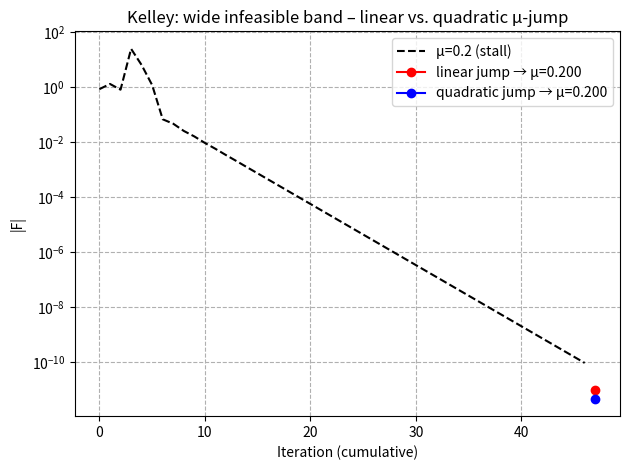

Reproduce this figure in Python.
import numpy as np
import matplotlib.pyplot as plt
import matplotlib
matplotlib.use("Agg")

# ---------------------------------------------------------
# Modified VdP amplitude residual  (now nonlinear in μ)
# ---------------------------------------------------------
def F(R, mu, eps=1.0):
    return mu*R - 0.25*mu*R**3 + 0.10*mu**2 - eps          # +0.1 μ² term

def J_R(R, mu):            # ∂F/∂R
    return mu - 0.75*mu*R**2

def F_mu(R, mu):           # ∂F/∂μ  = σ
    return R - 0.25*R**3 + 0.20*mu

def F_mumu(R, mu):         # ∂²F/∂μ² = τ
    return 0.20

# ---------------------------------------------------------
# Scalar Kelley pseudo-transient
# ---------------------------------------------------------
def kelly_scalar(mu, R0, delta=2.0, beta=1.0,
                 tol=1e-10, max_iter=60):
    R, hist = float(R0), []
    for _ in range(max_iter):
        f = F(R, mu)
        hist.append(abs(f))
        if abs(f) < tol:
            return R, np.array(hist), True
        step = -beta * f / (J_R(R, mu) + 1.0/delta)
        R += step
    return R, np.array(hist), False            # stalled

# ---------------------------------------------------------
# First- and second-order μ-jumps
# ---------------------------------------------------------
def mu_jump_linear(R_hat, mu_hat, overshoot=1.1):
    rho, sigma = F(R_hat, mu_hat), F_mu(R_hat, mu_hat)
    if abs(sigma) < 1e-12:
        raise ZeroDivisionError("σ≈0 ⇒ linear formula useless")
    return mu_hat + overshoot * (-rho / sigma)

def mu_jump_quadratic(R_hat, mu_hat, overshoot=1.05):
    rho, sigma, tau = F(R_hat, mu_hat), F_mu(R_hat, mu_hat), F_mumu(R_hat, mu_hat)
    # Solve ½ τ Δμ² + σ Δμ + ρ = 0   → choose root that increases μ
    a, b, c = 0.5*tau, sigma, rho
    disc = b*b - 4*a*c
    if disc < 0:
        raise RuntimeError("No real root – check your math!")
    dmu = (-b + np.sqrt(disc)) / (2*a)
    return mu_hat + overshoot * dmu

# ---------------------------------------------------------
# Demo from a DEEP infeasible μ
# ---------------------------------------------------------
mu0   = 0.20            # well inside infeasible band
R0    = 1.0

# (1) Kelley stalls
R_stall, res1, ok1 = kelly_scalar(mu0, R0)
print(f"Stalled at μ={mu0}: converged={ok1}, |F|={res1[-1]:.3e}")

# (2) Linear jump    (big overshoot)
mu_lin = mu_jump_linear(R_stall, mu0)
R_lin, res_lin, ok_lin = kelly_scalar(mu_lin, R_stall)
print(f"Linear jump to μ={mu_lin:.3f}: converged={ok_lin}")

# (3) Quadratic jump (smaller, just enough)
mu_quad = mu_jump_quadratic(R_stall, mu0)
R_quad, res_quad, ok_quad = kelly_scalar(mu_quad, R_stall)
print(f"Quadratic jump to μ={mu_quad:.3f}: converged={ok_quad}")

# ---------------------------------------------------------
# Plot residual histories
# ---------------------------------------------------------
plt.semilogy(res1, 'k--', label=f'μ={mu0} (stall)')
plt.semilogy(len(res1)+np.arange(len(res_lin)), res_lin, 'r-o',
             label=f'linear jump → μ={mu_lin:.3f}')
plt.semilogy(len(res1)+np.arange(len(res_quad)), res_quad, 'b-o',
             label=f'quadratic jump → μ={mu_quad:.3f}')
plt.xlabel('Iteration (cumulative)')
plt.ylabel('|F|')
plt.title('Kelley: wide infeasible band – linear vs. quadratic μ-jump')
plt.grid(True, which='both', ls='--')
plt.legend()
plt.tight_layout()
plt.savefig('kelley_wide_jump.png', dpi=300)
plt.close()
